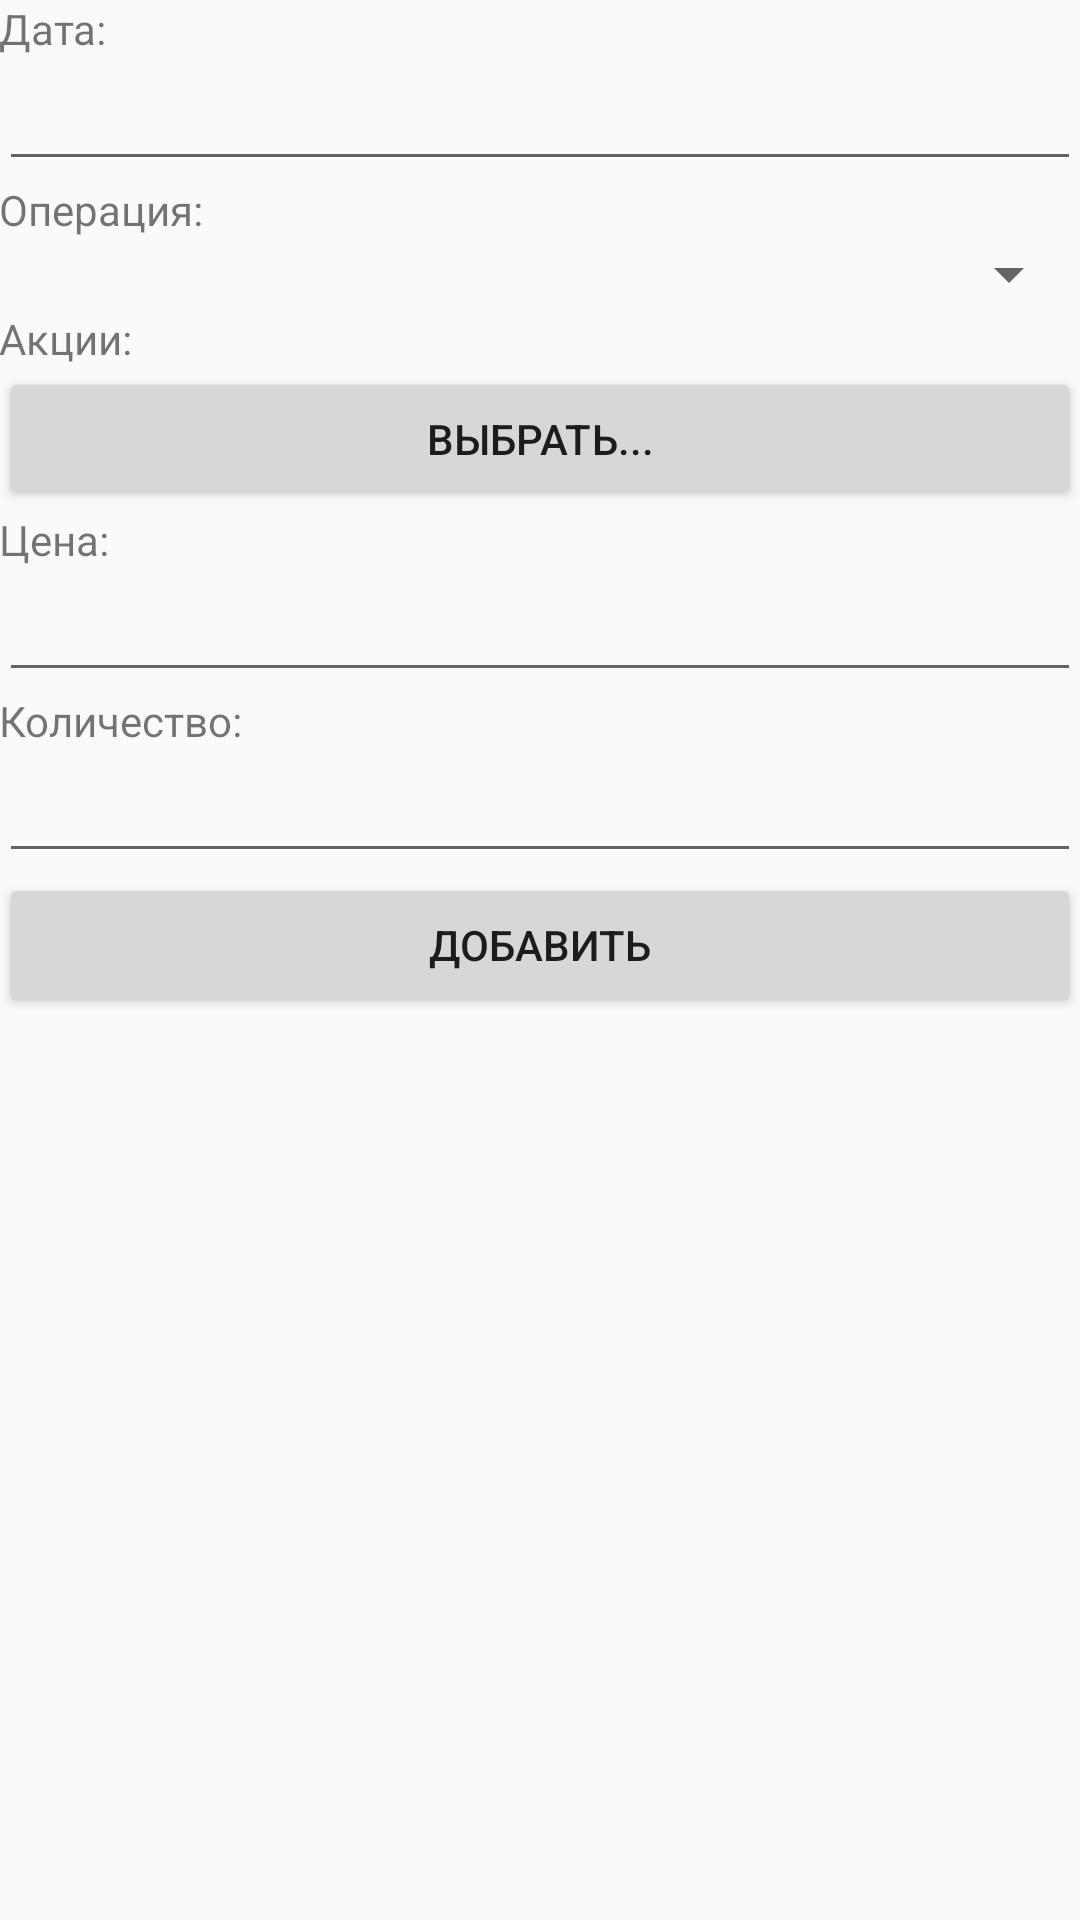

This screen was rendered from an Android layout file. Write that file and the resources it references.
<!-- AndroidManifest.xml: application theme AppTheme -->
<!-- res/layout/activity_add_transaction.xml -->
<RelativeLayout xmlns:android="http://schemas.android.com/apk/res/android"
    xmlns:tools="http://schemas.android.com/tools" android:layout_width="match_parent"
    android:layout_height="match_parent" android:paddingLeft="@dimen/activity_horizontal_margin"
    android:paddingRight="@dimen/activity_horizontal_margin"
    android:paddingTop="@dimen/activity_vertical_margin"
    android:paddingBottom="@dimen/activity_vertical_margin"
    tools:context="ru.nts.investcalc.AddTransactionActivity">

    <LinearLayout
        android:orientation="vertical"
        android:layout_width="fill_parent"
        android:layout_height="fill_parent">

        <TextView
            android:layout_width="wrap_content"
            android:layout_height="wrap_content"
            android:text="Дата:"
            android:id="@+id/tvTransactionDate"
            android:layout_alignParentTop="true"
            android:layout_alignParentLeft="true"
            android:layout_alignParentStart="true" />

        <EditText
            android:layout_width="fill_parent"
            android:layout_height="wrap_content"
            android:inputType="date"
            android:ems="10"
            android:id="@+id/etTransactionDate"
            android:layout_alignParentLeft="true"
            android:layout_alignParentStart="true"
            android:layout_below="@+id/tvTransactionDate"
            android:layout_alignParentRight="true"
            android:layout_alignParentEnd="true"
            android:clickable="true" />

        <TextView
            android:layout_width="wrap_content"
            android:layout_height="wrap_content"
            android:text="Операция:"
            android:id="@+id/tvOperationType"
            android:layout_below="@+id/etTransactionDate"
            android:layout_alignParentLeft="true"
            android:layout_alignParentStart="true" />

        <Spinner
            android:layout_width="fill_parent"
            android:layout_height="wrap_content"
            android:id="@+id/spnOpType"
            android:layout_below="@+id/tvOperationType"
            android:layout_alignParentLeft="true"
            android:layout_alignParentStart="true" />

        <TextView
            android:layout_width="wrap_content"
            android:layout_height="wrap_content"
            android:text="Акции:"
            android:id="@+id/tvShareCode"
            android:layout_below="@+id/spnOpType"
            android:layout_alignParentLeft="true"
            android:layout_alignParentStart="true" />

        <Button
            android:layout_width="fill_parent"
            android:layout_height="wrap_content"
            android:text="Выбрать..."
            android:id="@+id/btnSelectStock"
            android:layout_below="@+id/tvShareCode"
            android:layout_alignParentLeft="true"
            android:layout_alignParentStart="false" />

        <TextView
            android:layout_width="wrap_content"
            android:layout_height="wrap_content"
            android:text="Цена:"
            android:id="@+id/tvPrice"
            android:layout_below="@+id/btnSelectStock"
            android:layout_alignParentLeft="true"
            android:layout_alignParentStart="true" />

        <EditText
            android:layout_width="fill_parent"
            android:layout_height="wrap_content"
            android:inputType="number|numberDecimal"
            android:ems="10"
            android:id="@+id/etPrice"
            android:layout_below="@+id/tvPrice"
            android:layout_alignParentLeft="true"
            android:layout_alignParentStart="true" />

        <TextView
            android:layout_width="wrap_content"
            android:layout_height="wrap_content"
            android:text="Количество:"
            android:id="@+id/tvCount"
            android:layout_alignParentLeft="true"
            android:layout_alignParentStart="true" />

        <EditText
            android:layout_width="fill_parent"
            android:layout_height="wrap_content"
            android:inputType="number|numberDecimal"
            android:ems="10"
            android:id="@+id/etCount"
            android:layout_below="@+id/tvCount"
            android:layout_alignParentLeft="true"
            android:layout_alignParentStart="true" />

        <Button
            android:layout_width="fill_parent"
            android:layout_height="wrap_content"
            android:text="Добавить"
            android:id="@+id/btnAddTransaction"
            android:singleLine="false"
            android:layout_below="@+id/etCount"
            android:layout_alignParentLeft="true"
            android:layout_alignParentStart="true" />
    </LinearLayout>

</RelativeLayout>
<!-- resources referenced by this layout -->
<resources>
  <style name="AppTheme" parent="Theme.AppCompat.Light.DarkActionBar">
          
      </style>
</resources>
